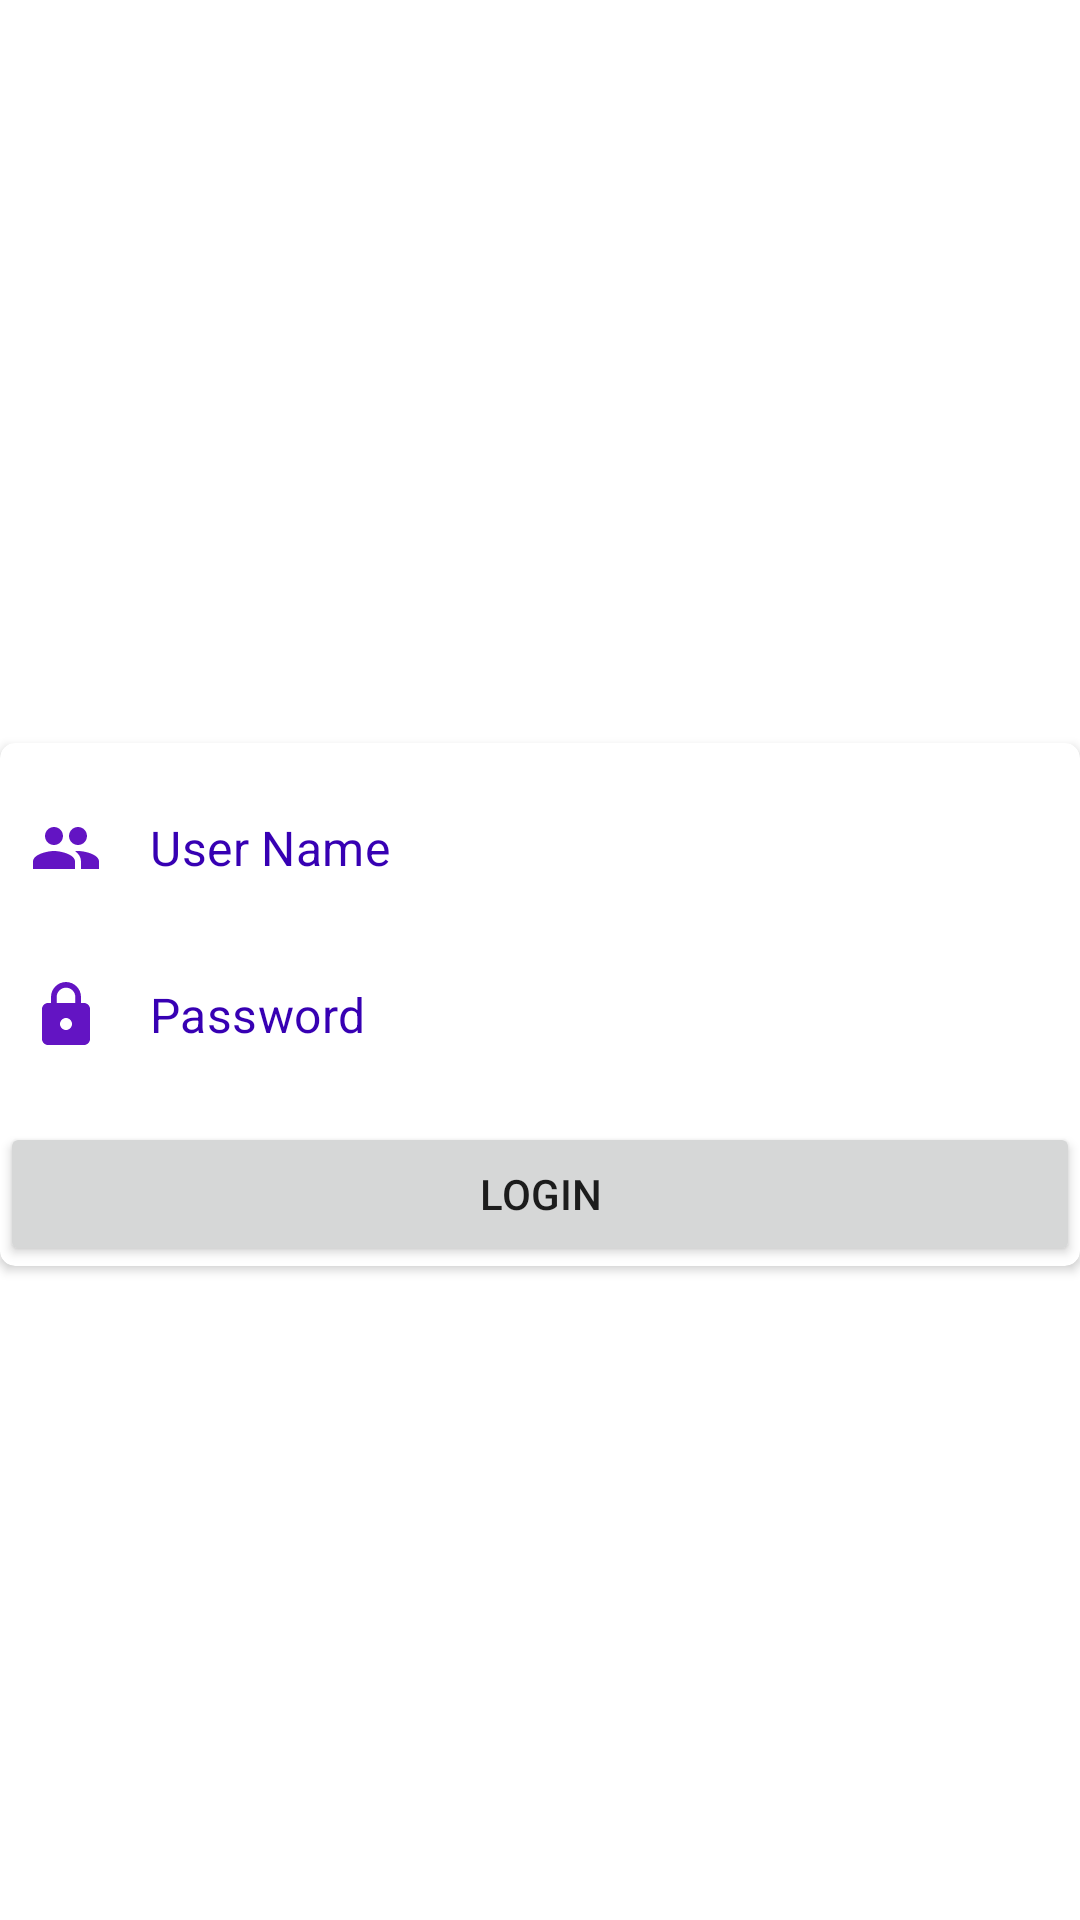

Write the Android layout XML for this screen, with the resource values it uses.
<!-- AndroidManifest.xml: application theme Theme.EYatri -->
<!-- res/layout/activity_login_page.xml -->
<?xml version="1.0" encoding="utf-8"?>
<LinearLayout
    xmlns:android="http://schemas.android.com/apk/res/android"
    xmlns:app="http://schemas.android.com/apk/res-auto"
    xmlns:tools="http://schemas.android.com/tools"
    android:layout_width="match_parent"
    android:layout_height="match_parent"
    android:layout_marginStart="30dp"
    android:layout_marginEnd="30dp"
    android:gravity="center"
    android:orientation="vertical"
    tools:context=".LoginPage">

    <androidx.cardview.widget.CardView
        android:layout_width="match_parent"
        android:layout_height="wrap_content"
        app:cardCornerRadius="5dp"
        android:elevation="5dp"
        android:layout_marginTop="30dp">

        <LinearLayout
            android:layout_width="match_parent"
            android:layout_height="match_parent"
            android:orientation="vertical">

      

            <com.google.android.material.textfield.TextInputLayout
                android:layout_width="match_parent"
                android:layout_height="wrap_content" >

                <RelativeLayout
                    android:layout_width="match_parent"
                    android:layout_height="wrap_content">

     <ImageView
         android:id="@+id/user_image"
         android:layout_width="wrap_content"
         android:layout_height="wrap_content"
         android:layout_marginTop="23dp"
         android:layout_marginStart="10dp"
          android:src="@drawable/username_user"
         />

       <androidx.appcompat.widget.AppCompatEditText

           android:id="@+id/user_text_username"
           android:layout_width="match_parent"
           android:layout_height="wrap_content"
           android:hint="User Name"
           android:textColorHint="@color/purple_700"
           android:textColor="@color/purple_700"
           android:layout_toRightOf="@+id/user_image"
           android:inputType="text" />
                </RelativeLayout>

            </com.google.android.material.textfield.TextInputLayout>






            <com.google.android.material.textfield.TextInputLayout
                android:layout_width="match_parent"
                android:layout_height="wrap_content" >

                <RelativeLayout
                    android:layout_width="match_parent"
                    android:layout_height="wrap_content">

                    <ImageView
                        android:id="@+id/user_password"
                        android:layout_width="wrap_content"
                        android:layout_height="wrap_content"
                        android:layout_marginTop="23dp"
                        android:layout_marginStart="10dp"
                        android:src="@drawable/username_lock"
                        />

                    <androidx.appcompat.widget.AppCompatEditText
                        android:id="@+id/user_text_password"
                        android:layout_width="match_parent"
                        android:layout_height="wrap_content"
                        android:hint="Password"
                        android:textColor="@color/purple_700"
                        android:textColorHint="@color/purple_700"
                        android:layout_toRightOf="@+id/user_password"
                        android:inputType="text" />
                </RelativeLayout>

            </com.google.android.material.textfield.TextInputLayout>


           <Button
               android:id="@+id/user_login"
               android:layout_marginTop="15dp"
               android:padding="10dp"
               android:layout_width="match_parent"
               android:layout_height="wrap_content"
               android:text="LOGIN"
               />




        </LinearLayout>
    </androidx.cardview.widget.CardView>

</LinearLayout>
<!-- resources referenced by this layout -->
<resources>
  <color name="purple_700">#FF3700B3</color>
  <!-- drawable username_lock (drawable) -->
  <vector android:height="24dp" android:tint="#6314C3"
      android:viewportHeight="24" android:viewportWidth="24"
      android:width="24dp" xmlns:android="http://schemas.android.com/apk/res/android">
      <path android:fillColor="@android:color/white" android:pathData="M18,8h-1L17,6c0,-2.76 -2.24,-5 -5,-5S7,3.24 7,6v2L6,8c-1.1,0 -2,0.9 -2,2v10c0,1.1 0.9,2 2,2h12c1.1,0 2,-0.9 2,-2L20,10c0,-1.1 -0.9,-2 -2,-2zM12,17c-1.1,0 -2,-0.9 -2,-2s0.9,-2 2,-2 2,0.9 2,2 -0.9,2 -2,2zM15.1,8L8.9,8L8.9,6c0,-1.71 1.39,-3.1 3.1,-3.1 1.71,0 3.1,1.39 3.1,3.1v2z"/>
  </vector>
  <!-- drawable username_user (drawable) -->
  <vector android:height="24dp" android:tint="#6314C3"
      android:viewportHeight="24" android:viewportWidth="24"
      android:width="24dp" xmlns:android="http://schemas.android.com/apk/res/android">
      <path android:fillColor="@android:color/white" android:pathData="M16,11c1.66,0 2.99,-1.34 2.99,-3S17.66,5 16,5c-1.66,0 -3,1.34 -3,3s1.34,3 3,3zM8,11c1.66,0 2.99,-1.34 2.99,-3S9.66,5 8,5C6.34,5 5,6.34 5,8s1.34,3 3,3zM8,13c-2.33,0 -7,1.17 -7,3.5L1,19h14v-2.5c0,-2.33 -4.67,-3.5 -7,-3.5zM16,13c-0.29,0 -0.62,0.02 -0.97,0.05 1.16,0.84 1.97,1.97 1.97,3.45L17,19h6v-2.5c0,-2.33 -4.67,-3.5 -7,-3.5z"/>
  </vector>
  <style name="Theme.EYatri" parent="Theme.MaterialComponents.DayNight.DarkActionBar">
          
          <item name="colorPrimary">@color/purple_500</item>
          <item name="colorPrimaryVariant">@color/purple_700</item>
          <item name="colorOnPrimary">@color/white</item>
          
          <item name="colorSecondary">@color/teal_200</item>
          <item name="colorSecondaryVariant">@color/teal_700</item>
          <item name="colorOnSecondary">@color/black</item>
          
          <item name="android:statusBarColor" tools:targetApi="l">?attr/colorPrimaryVariant</item>
          
      </style>
  <color name="purple_500">#FF6200EE</color>
  <color name="white">#FFFFFFFF</color>
  <color name="teal_200">#FF03DAC5</color>
  <color name="teal_700">#FF018786</color>
  <color name="black">#FF000000</color>
</resources>
